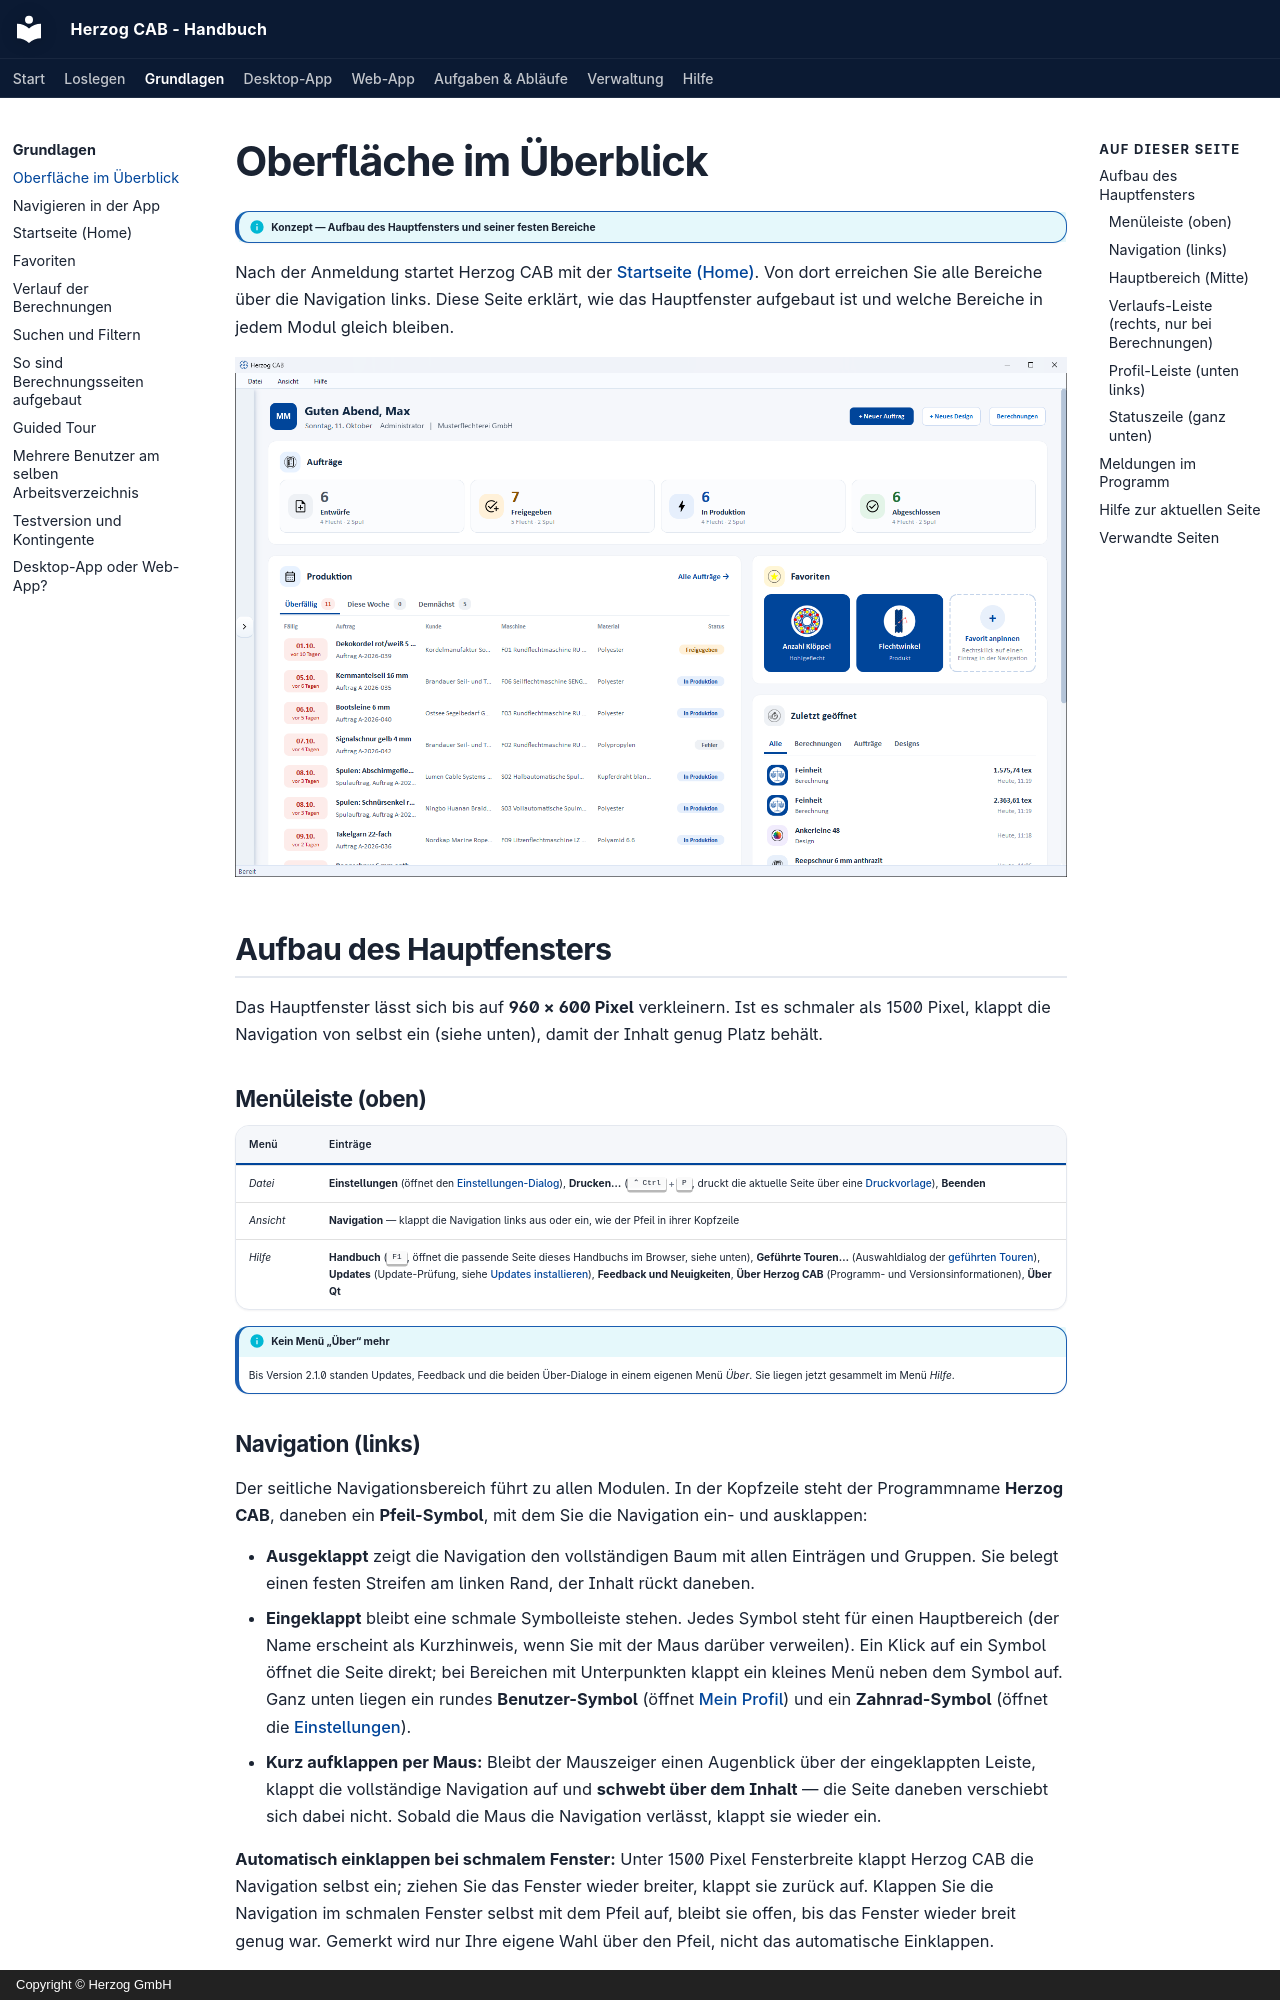

repository: Herzog-GmbH/HerzogCAB-Docs · page: basics/interface/index.html · generator: mkdocs · copyright: Copyright © Herzog GmbH

# Oberfläche im Überblick

!!! info "Konzept — Aufbau des Hauptfensters und seiner festen Bereiche"

Nach der Anmeldung startet Herzog CAB mit der [Startseite (Home)](home.md).
Von dort erreichen Sie alle Bereiche über die Navigation links. Diese Seite
erklärt, wie das Hauptfenster aufgebaut ist und welche Bereiche in jedem
Modul gleich bleiben.

![Hauptfenster mit eingeklappter Navigation, Menüleiste Datei, Ansicht, Hilfe und der Startseite in voller Breite](../assets/screenshots/basics/hauptfenster.png)

## Aufbau des Hauptfensters

Das Hauptfenster lässt sich bis auf **960 × 600 Pixel** verkleinern. Ist es
schmaler als 1500 Pixel, klappt die Navigation von selbst ein (siehe unten),
damit der Inhalt genug Platz behält.

### Menüleiste (oben)

| Menü | Einträge |
|---|---|
| *Datei* | **Einstellungen** (öffnet den [Einstellungen-Dialog](../admin/settings/index.md)), **Drucken…** (++ctrl+p++, druckt die aktuelle Seite über eine [Druckvorlage](../print-templates/index.md)), **Beenden** |
| *Ansicht* | **Navigation** — klappt die Navigation links aus oder ein, wie der Pfeil in ihrer Kopfzeile |
| *Hilfe* | **Handbuch** (++f1++, öffnet die passende Seite dieses Handbuchs im Browser, siehe unten), **Geführte Touren…** (Auswahldialog der [geführten Touren](guided-tour.md)), **Updates** (Update-Prüfung, siehe [Updates installieren](../setup/update.md)), **Feedback und Neuigkeiten**, **Über Herzog CAB** (Programm- und Versionsinformationen), **Über Qt** |

!!! info "Kein Menü „Über“ mehr"
    Bis Version 2.1.0 standen Updates, Feedback und die beiden Über-Dialoge
    in einem eigenen Menü *Über*. Sie liegen jetzt gesammelt im Menü *Hilfe*.

### Navigation (links)

Der seitliche Navigationsbereich führt zu allen Modulen. In der Kopfzeile
steht der Programmname **Herzog CAB**, daneben ein **Pfeil-Symbol**, mit dem
Sie die Navigation ein- und ausklappen:

* **Ausgeklappt** zeigt die Navigation den vollständigen Baum mit allen
  Einträgen und Gruppen. Sie belegt einen festen Streifen am linken Rand,
  der Inhalt rückt daneben.
* **Eingeklappt** bleibt eine schmale Symbolleiste stehen. Jedes Symbol
  steht für einen Hauptbereich (der Name erscheint als Kurzhinweis, wenn Sie
  mit der Maus darüber verweilen). Ein Klick auf ein Symbol öffnet die Seite
  direkt; bei Bereichen mit Unterpunkten klappt ein kleines Menü neben dem
  Symbol auf. Ganz unten liegen ein rundes **Benutzer-Symbol** (öffnet
  [Mein Profil](../admin/my-profile.md)) und ein **Zahnrad-Symbol** (öffnet
  die [Einstellungen](../admin/settings/index.md)).
* **Kurz aufklappen per Maus:** Bleibt der Mauszeiger einen Augenblick über
  der eingeklappten Leiste, klappt die vollständige Navigation auf und
  **schwebt über dem Inhalt** — die Seite daneben verschiebt sich dabei
  nicht. Sobald die Maus die Navigation verlässt, klappt sie wieder ein.

**Automatisch einklappen bei schmalem Fenster:** Unter 1500 Pixel
Fensterbreite klappt Herzog CAB die Navigation selbst ein; ziehen Sie das
Fenster wieder breiter, klappt sie zurück auf. Klappen Sie die Navigation im
schmalen Fenster selbst mit dem Pfeil auf, bleibt sie offen, bis das Fenster
wieder breit genug war. Gemerkt wird nur Ihre eigene Wahl über den Pfeil,
nicht das automatische Einklappen.

Alle Einträge, ihre Reihenfolge und die aufklappbaren Gruppen sind auf der
Seite [Navigieren in der App](navigation.md) im Detail beschrieben. Dort
lesen Sie auch, wie Sie Einträge als [Favoriten](favorites.md) anpinnen.
